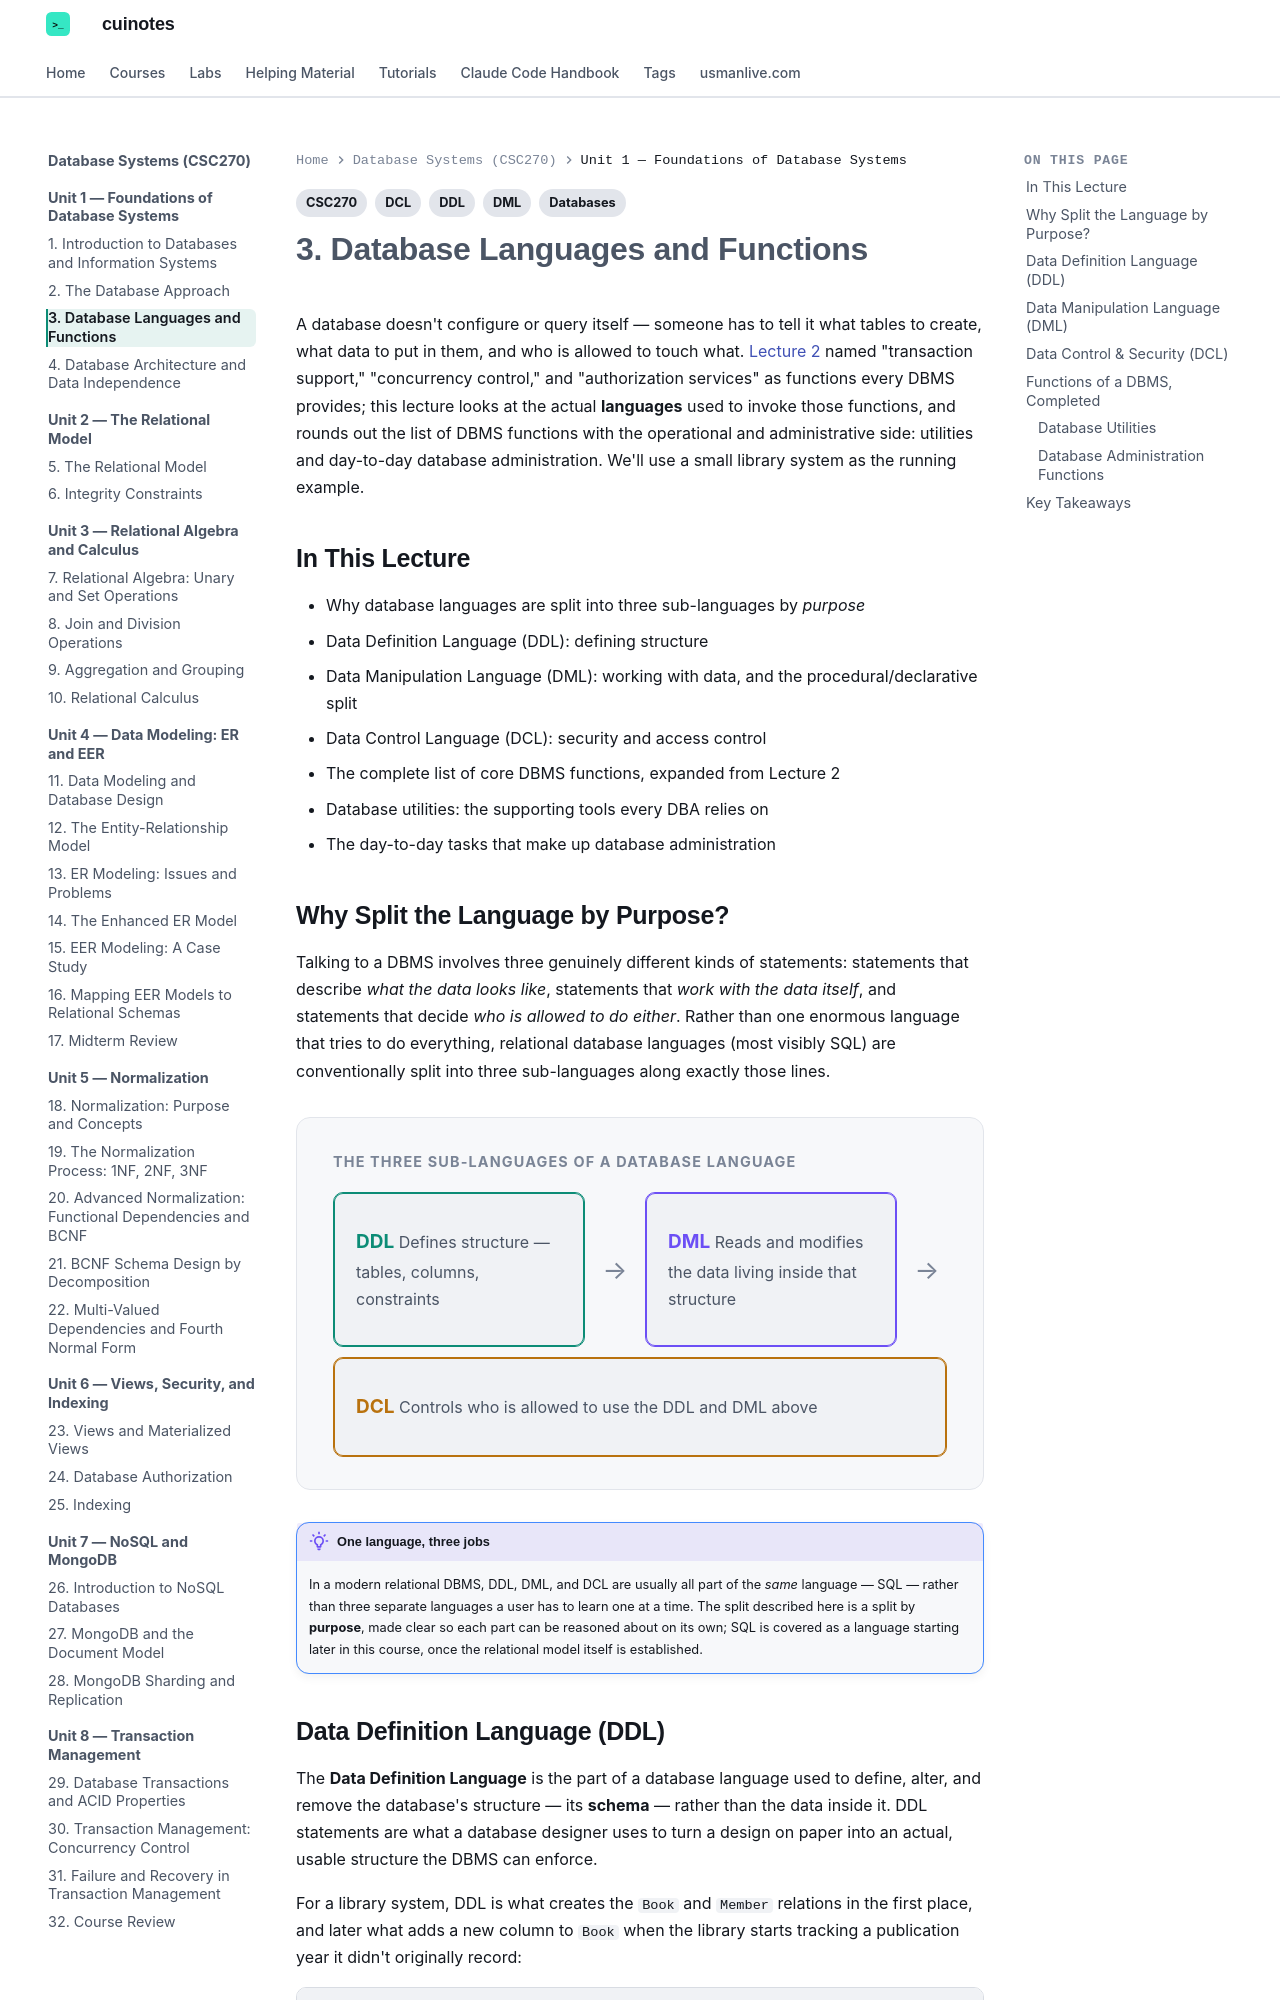

repository: mua22/mern-web-book · page: database-systems/lecture-03-database-languages-and-functions/index.html · generator: mkdocs

---
title: "3. Database Languages and Functions"
tags:
  - CSC270
  - Databases
  - DDL
  - DML
  - DCL
---

# 3. Database Languages and Functions

A database doesn't configure or query itself — someone has to tell it what tables to
create, what data to put in them, and who is allowed to touch what. [Lecture
2](lecture-02-the-database-approach.md) named "transaction support," "concurrency
control," and "authorization services" as functions every DBMS provides; this lecture
looks at the actual **languages** used to invoke those functions, and rounds out the list
of DBMS functions with the operational and administrative side: utilities and
day-to-day database administration. We'll use a small library system as the running
example.

## In This Lecture

- Why database languages are split into three sub-languages by *purpose*
- Data Definition Language (DDL): defining structure
- Data Manipulation Language (DML): working with data, and the procedural/declarative split
- Data Control Language (DCL): security and access control
- The complete list of core DBMS functions, expanded from Lecture 2
- Database utilities: the supporting tools every DBA relies on
- The day-to-day tasks that make up database administration

## Why Split the Language by Purpose?

Talking to a DBMS involves three genuinely different kinds of statements: statements that
describe *what the data looks like*, statements that *work with the data itself*, and
statements that decide *who is allowed to do either*. Rather than one enormous language
that tries to do everything, relational database languages (most visibly SQL) are
conventionally split into three sub-languages along exactly those lines.

<div class="db-diagram" markdown>
<p class="db-diagram-label">The three sub-languages of a database language</p>
<div class="db-flow" markdown>
<div class="db-node db-node-teal" markdown>
<span class="db-node-title">DDL</span>
<span class="db-node-sub">Defines structure — tables, columns, constraints</span>
</div>
<div class="db-arrow"></div>
<div class="db-node db-node-purple" markdown>
<span class="db-node-title">DML</span>
<span class="db-node-sub">Reads and modifies the data living inside that structure</span>
</div>
<div class="db-arrow"></div>
<div class="db-node db-node-orange" markdown>
<span class="db-node-title">DCL</span>
<span class="db-node-sub">Controls who is allowed to use the DDL and DML above</span>
</div>
</div>
</div>

!!! note "One language, three jobs"
    In a modern relational DBMS, DDL, DML, and DCL are usually all part of the *same*
    language — SQL — rather than three separate languages a user has to learn one at a
    time. The split described here is a split by **purpose**, made clear so each part can
    be reasoned about on its own; SQL is covered as a language starting later in this
    course, once the relational model itself is established.
